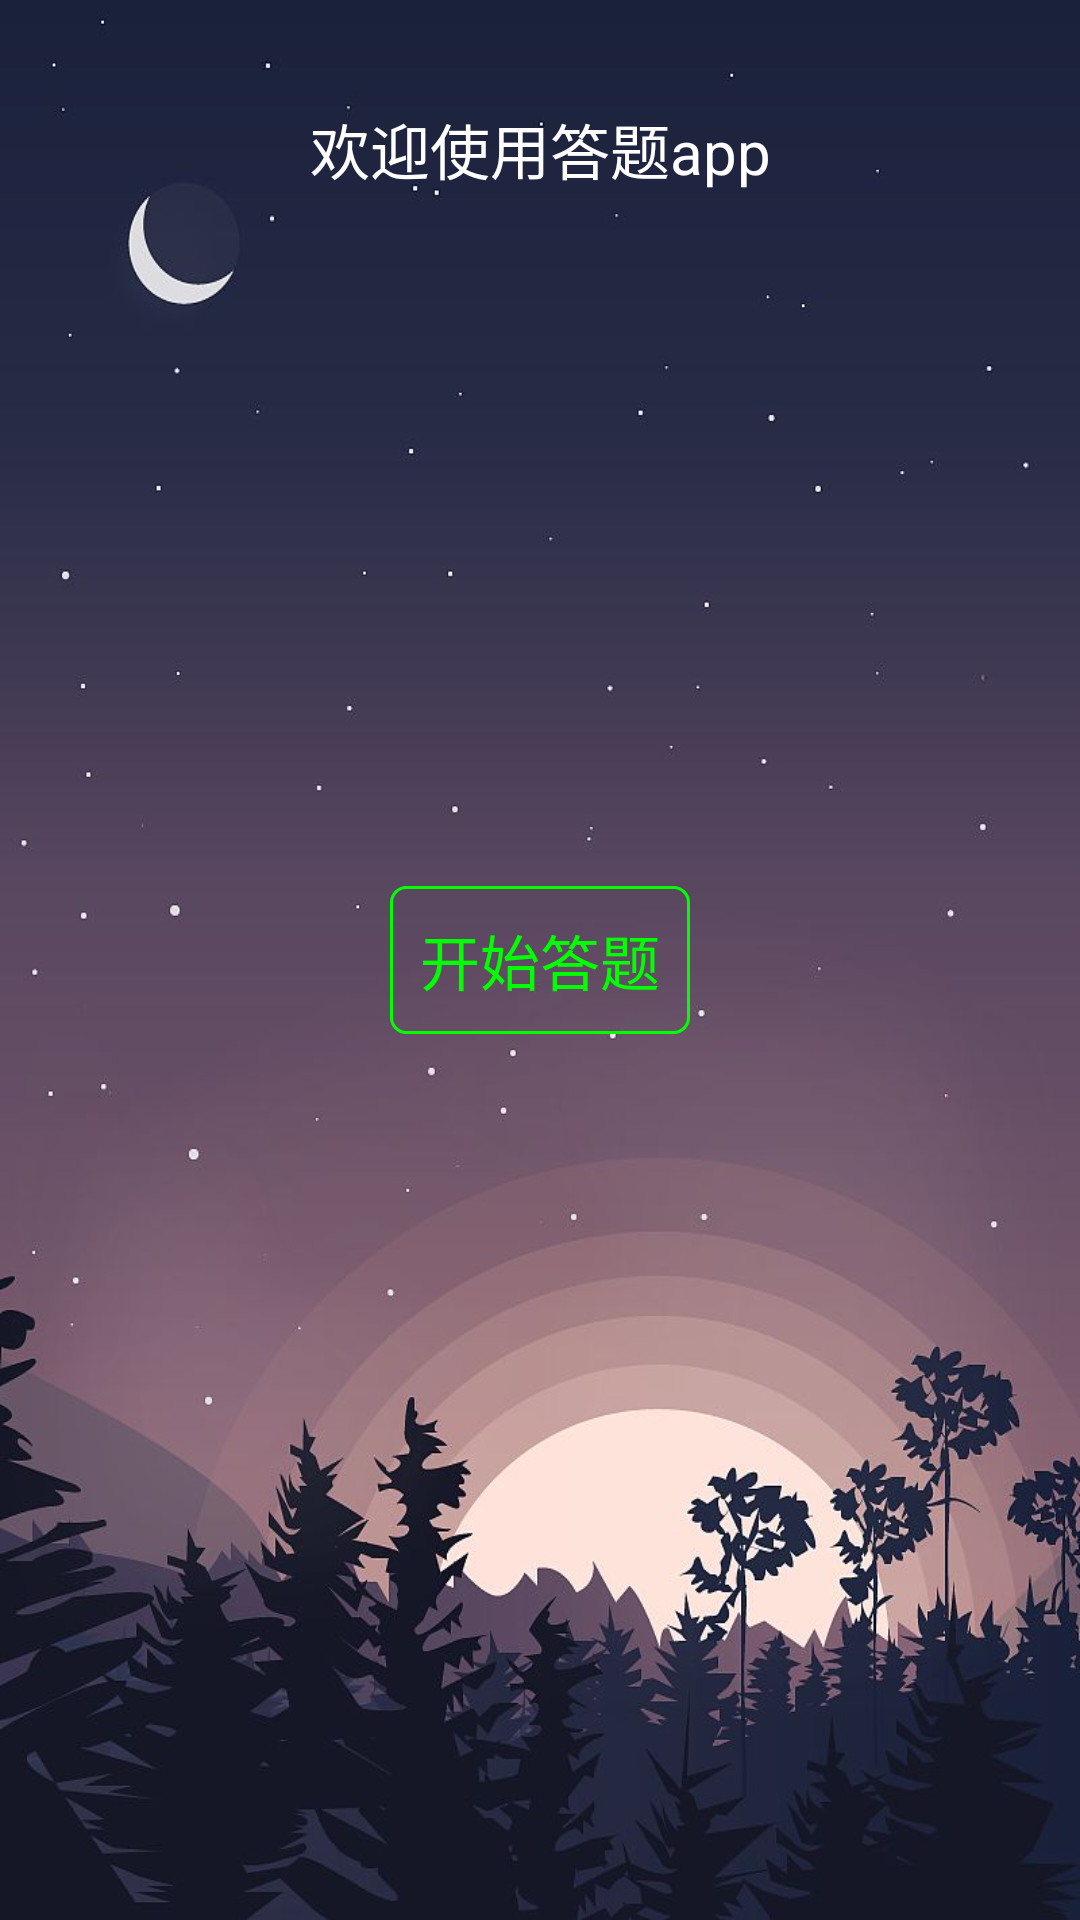

The Android layout XML behind this screen, and the referenced resources:
<!-- AndroidManifest.xml: application theme AppTheme -->
<!-- res/layout/activity_main.xml -->
<?xml version="1.0" encoding="utf-8"?>
<RelativeLayout xmlns:android="http://schemas.android.com/apk/res/android"
    xmlns:tools="http://schemas.android.com/tools"
    android:id="@+id/activity_main"
    android:layout_width="match_parent"
    android:layout_height="match_parent"
    android:background="@drawable/time2"
    tools:context="com.example.yuzelli.answer.MainActivity">

    <TextView
        android:layout_width="match_parent"
        android:layout_height="wrap_content"
        android:layout_marginTop="25dp"
        android:gravity="center"
        android:padding="10dp"
        android:text="欢迎使用答题app"
        android:textColor="#fff"
        android:textSize="20sp" />

    <TextView
        android:id="@+id/tv_begin"
        android:layout_width="wrap_content"
        android:layout_height="wrap_content"
        android:gravity="center"
        android:padding="10dp"
        android:text="开始答题"
        android:background="@drawable/view_shape_line"
        android:layout_centerInParent="true"
        android:textColor="#0f0"
        android:textSize="20sp" />
    <TextView
        android:id="@+id/tv_content"
        android:layout_width="match_parent"
        android:layout_height="wrap_content"
        android:gravity="center"
        android:layout_margin="5dp"
        android:layout_below="@+id/tv_begin"
        android:padding="10dp"
        android:visibility="gone"
        android:background="@drawable/view_shape_line"
        android:layout_centerInParent="true"
        android:textColor="#0f0"
        android:textSize="20sp"/>
    <ListView
        android:id="@+id/lv_list"
        android:layout_width="match_parent"
        android:layout_below="@+id/tv_content"
        android:layout_height="match_parent"/>
</RelativeLayout>
<!-- resources referenced by this layout -->
<resources>
  <!-- drawable time2: jpg bitmap (drawable, 60469 bytes) -->
  <!-- drawable view_shape_line (drawable) -->
  <?xml version="1.0" encoding="utf-8"?>
  <shape xmlns:android="http://schemas.android.com/apk/res/android">
      <corners android:radius="5dp" />
      <stroke
          android:width="1dp"
          android:color="#0f0"
          />
  
  
  </shape>
  <style name="AppTheme" parent="Theme.AppCompat.Light.DarkActionBar">
          
          <item name="colorPrimary">@color/colorPrimary</item>
          <item name="colorPrimaryDark">@color/colorPrimaryDark</item>
          <item name="colorAccent">@color/colorAccent</item>
      </style>
  <color name="colorPrimary">#3F51B5</color>
  <color name="colorPrimaryDark">#303F9F</color>
  <color name="colorAccent">#FF4081</color>
</resources>
